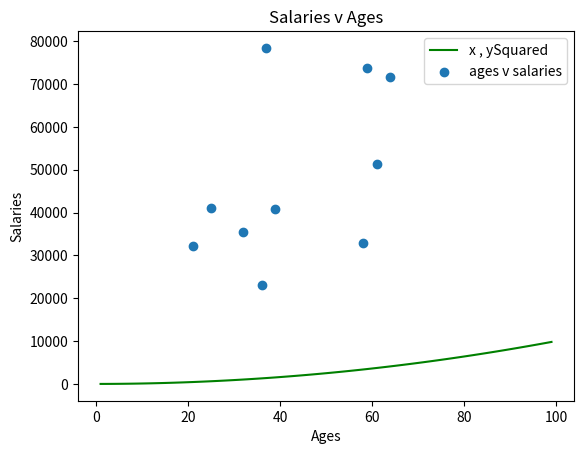

The matplotlib source for this figure:
#Lab8.9 - legend, titles etc

import numpy as np
import matplotlib.pyplot as plt

start_num = 20000
end_num = 80000
count_num = 10

age_low = 21
age_high = 65
age_count = count_num

#use 'normal' below for a normal distribution - for totally random use 'randint'
salaries=np.random.randint(start_num,end_num,count_num)

ages = np.random.randint(age_low, age_high, count_num)

x = np.array(range(1, 100))
y = x * x

plt.plot(x, y, color = 'g', label='x , ySquared')
plt.scatter(ages, salaries, label='ages v salaries')

plt.title("Salaries v Ages")
plt.xlabel("Ages")
plt.ylabel("Salaries")
plt.legend()

plt.show()